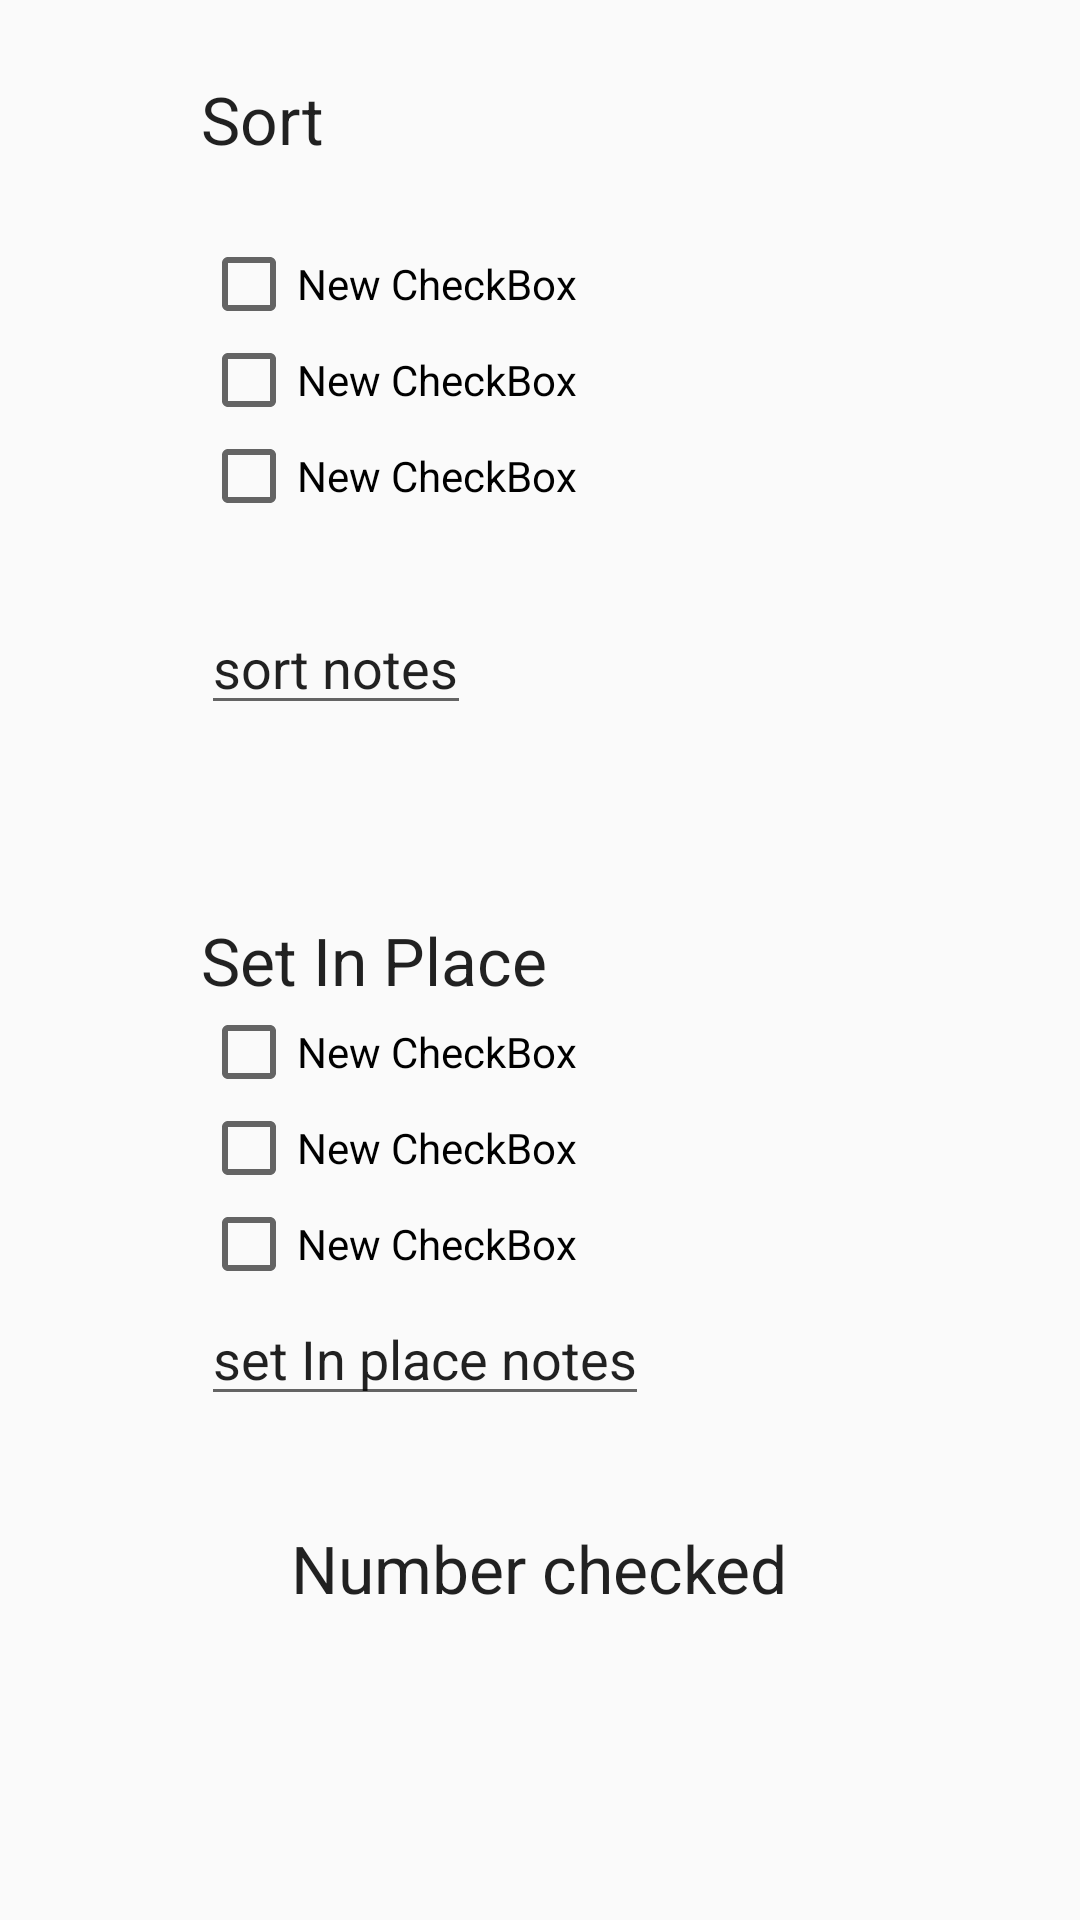

Android layout source for this screen:
<!-- AndroidManifest.xml: application theme AppTheme -->
<!-- res/layout/activity_five_s.xml -->
<RelativeLayout xmlns:android="http://schemas.android.com/apk/res/android"
    xmlns:tools="http://schemas.android.com/tools" android:layout_width="match_parent"
    android:layout_height="match_parent"

    tools:context="com.osu.example.myapplication.FiveSActivity">


    <EditText
        android:layout_width="wrap_content"
        android:layout_height="wrap_content"
        android:id="@+id/sortnotes"
        android:text="sort notes"
        android:layout_marginTop="146dp"
        android:layout_below="@+id/textView2"
        android:layout_alignLeft="@+id/checkBox"
        android:layout_alignStart="@+id/checkBox" />

    <TextView
        android:layout_width="wrap_content"
        android:layout_height="wrap_content"
        android:textAppearance="?android:attr/textAppearanceLarge"
        android:text="Sort"
        android:id="@+id/textView2"
        android:layout_alignParentTop="true"
        android:layout_alignLeft="@+id/checkBox"
        android:layout_alignStart="@+id/checkBox"
        android:layout_marginTop="25dp" />

    <CheckBox
        android:layout_width="wrap_content"
        android:layout_height="wrap_content"
        android:text="New CheckBox"
        android:id="@+id/checkBox"
        android:layout_marginBottom="67dp"
        android:layout_alignBottom="@+id/sortnotes"
        android:layout_alignParentLeft="true"
        android:layout_alignParentStart="true"
        android:layout_marginLeft="67dp"
        android:layout_marginStart="67dp" />

    <CheckBox
        android:layout_width="wrap_content"
        android:layout_height="wrap_content"
        android:text="New CheckBox"
        android:id="@+id/checkBox2"
        android:layout_above="@+id/checkBox"
        android:layout_alignRight="@+id/checkBox"
        android:layout_alignEnd="@+id/checkBox" />

    <CheckBox
        android:layout_width="wrap_content"
        android:layout_height="wrap_content"
        android:text="New CheckBox"
        android:id="@+id/checkBox3"
        android:layout_above="@+id/checkBox2"
        android:layout_alignLeft="@+id/checkBox2"
        android:layout_alignStart="@+id/checkBox2" />

    <TextView
        android:layout_width="wrap_content"
        android:layout_height="wrap_content"
        android:textAppearance="?android:attr/textAppearanceLarge"
        android:text="Set In Place"
        android:id="@+id/set"
        android:layout_centerVertical="true"
        android:layout_alignLeft="@+id/sortnotes"
        android:layout_alignStart="@+id/sortnotes" />

    <CheckBox
        android:layout_width="wrap_content"
        android:layout_height="wrap_content"
        android:text="New CheckBox"
        android:id="@+id/checkBox4"
        android:layout_below="@+id/set"
        android:layout_alignLeft="@+id/set"
        android:layout_alignStart="@+id/set" />

    <CheckBox
        android:layout_width="wrap_content"
        android:layout_height="wrap_content"
        android:text="New CheckBox"
        android:id="@+id/checkBox5"
        android:layout_below="@+id/checkBox4"
        android:layout_alignLeft="@+id/checkBox4"
        android:layout_alignStart="@+id/checkBox4" />

    <CheckBox
        android:layout_width="wrap_content"
        android:layout_height="wrap_content"
        android:text="New CheckBox"
        android:id="@+id/checkBox6"
        android:layout_below="@+id/checkBox5"
        android:layout_alignLeft="@+id/checkBox5"
        android:layout_alignStart="@+id/checkBox5" />

    <EditText
        android:layout_width="wrap_content"
        android:layout_height="wrap_content"
        android:id="@+id/setnotes"
        android:layout_below="@+id/checkBox6"
        android:layout_alignLeft="@+id/checkBox6"
        android:layout_alignStart="@+id/checkBox6"
        android:text="set In place notes" />

    <TextView
        android:layout_width="wrap_content"
        android:layout_height="wrap_content"
        android:textAppearance="?android:attr/textAppearanceLarge"
        android:text="Number checked"
        android:id="@+id/numchecked"
        android:layout_below="@+id/setnotes"
        android:layout_centerHorizontal="true"
        android:layout_marginTop="36dp" />

</RelativeLayout>
<!-- resources referenced by this layout -->
<resources>
  <style name="AppTheme" parent="Theme.AppCompat.Light.DarkActionBar">
          
  
          
  
      </style>
</resources>
